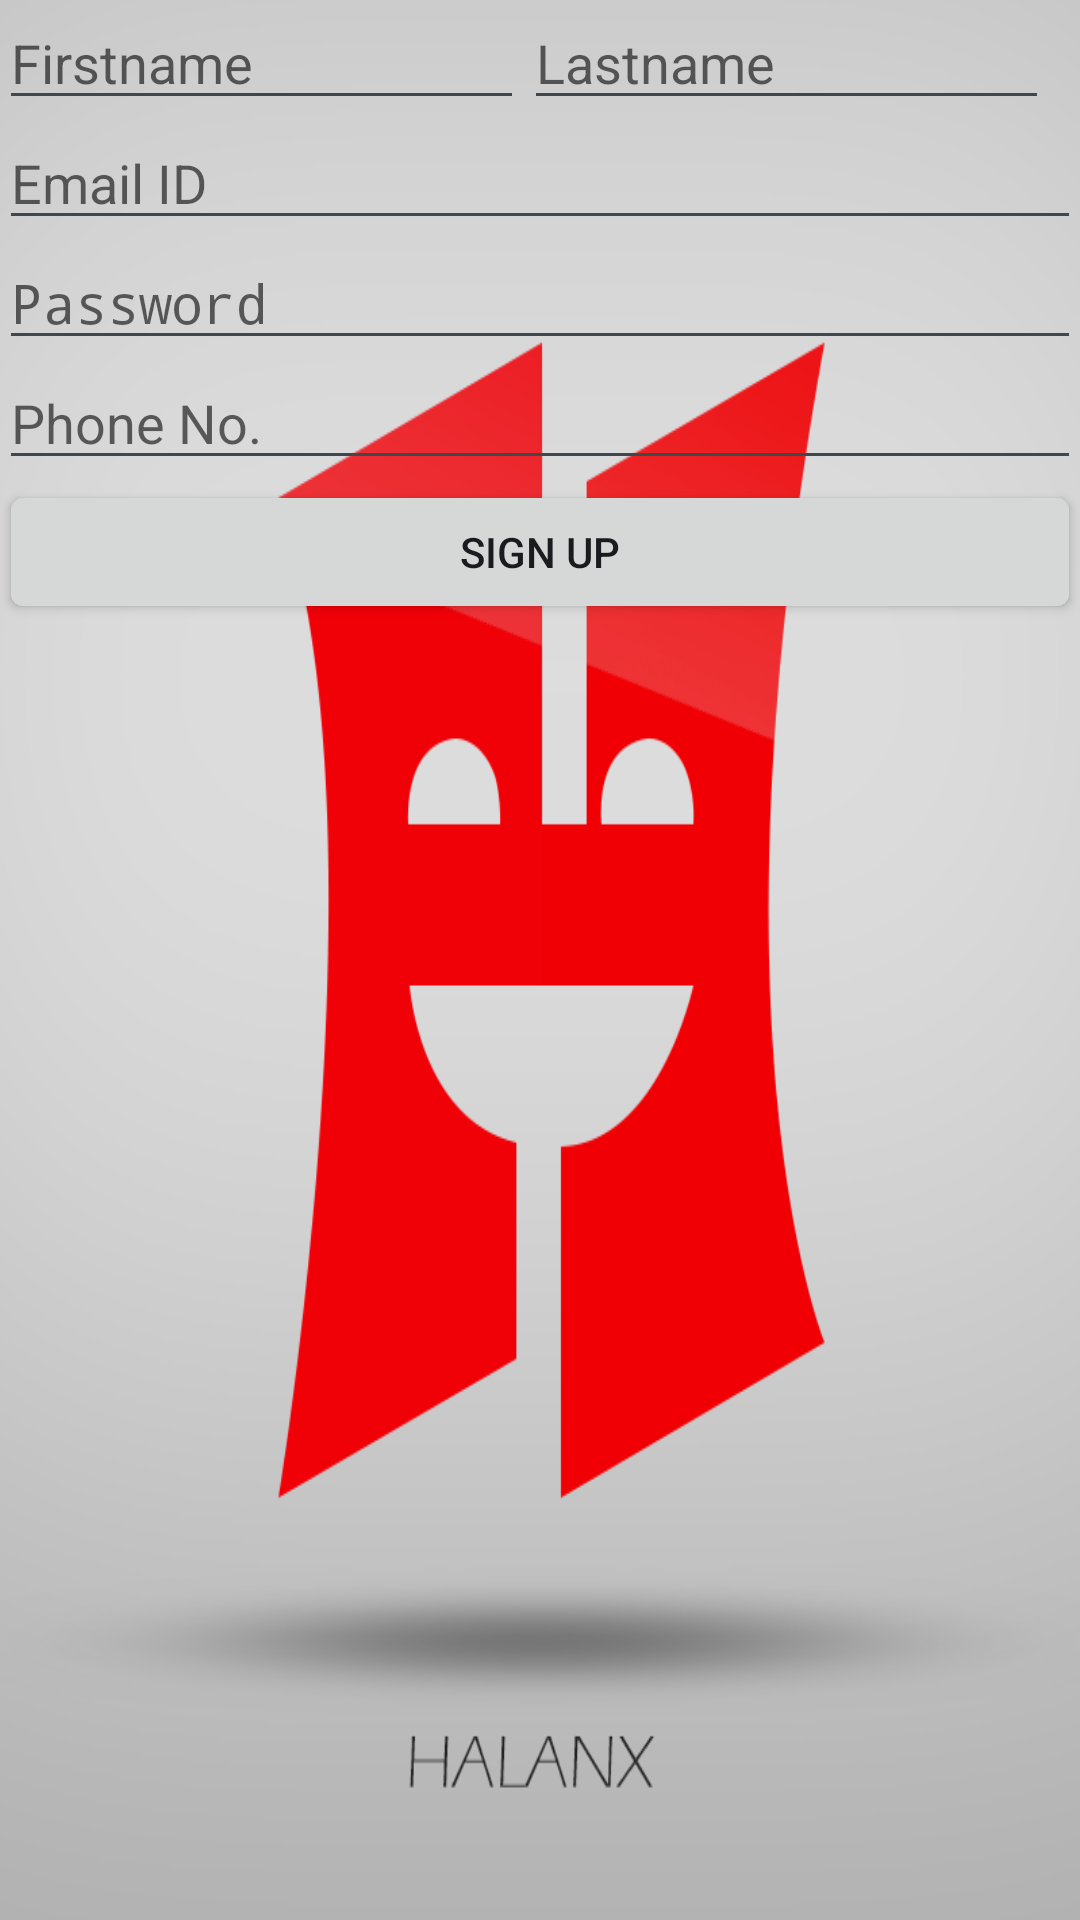

The Android layout XML behind this screen, and the referenced resources:
<!-- AndroidManifest.xml: application theme splashScreenTheme -->
<!-- res/layout/activity_signup.xml -->
<?xml version="1.0" encoding="utf-8"?>
<RelativeLayout xmlns:android="http://schemas.android.com/apk/res/android"
    xmlns:tools="http://schemas.android.com/tools"
    android:id="@+id/activity_signup"
    android:layout_width="match_parent"
    android:layout_height="match_parent"
    android:paddingBottom="@dimen/activity_vertical_margin"
    android:paddingLeft="@dimen/activity_horizontal_margin"
    android:paddingRight="@dimen/activity_horizontal_margin"
    android:paddingTop="@dimen/activity_vertical_margin"
    tools:context="com.halanx.tript.userapp.signup">
<ScrollView
    android:layout_width="match_parent"
    android:layout_height="match_parent">
<LinearLayout
    android:layout_width="match_parent"
    android:layout_height="wrap_content"
    android:orientation="vertical"
    android:layout_alignParentBottom="true">
    <LinearLayout
        android:layout_width="match_parent"
        android:layout_height="wrap_content">
    <EditText
        android:layout_width="175dp"
        android:layout_height="40sp"
        android:hint="@string/firstname"
        android:id="@+id/first_name1"
        android:layout_alignParentTop="true"
        android:layout_alignParentStart="true" />

    <EditText
        android:layout_width="175dp"
        android:layout_height="40sp"
        android:hint="@string/lastname"
        android:id="@+id/last_name1"
        android:inputType="textPersonName"
        android:layout_alignParentTop="true"
        android:layout_alignParentEnd="true" />
    </LinearLayout>
    <EditText
        android:layout_width="match_parent"
        android:layout_height="40sp"
        android:hint="@string/email_id"
        android:id="@+id/email_id1"
        android:layout_below="@+id/last_name1"
        android:layout_alignParentRight="true"
        android:layout_alignParentEnd="true"
        android:inputType="textEmailAddress"/>
    <EditText
        android:layout_width="match_parent"
        android:layout_height="40sp"
        android:hint="@string/password"
        android:id="@+id/password1"
        android:layout_below="@+id/email_id1"
        android:layout_alignParentRight="true"
        android:layout_alignParentEnd="true"
        android:inputType="textPassword"/>
    <EditText
        android:layout_width="match_parent"
        android:layout_height="40sp"
        android:hint="@string/ph_no"
        android:id="@+id/ph_no1"
        android:layout_below="@+id/password1"
        android:layout_alignParentRight="true"
        android:layout_alignParentEnd="true"
        android:inputType="phone"/>
    <Button
        android:layout_width="match_parent"
        android:layout_height="wrap_content"
        android:text="SIGN UP"
        android:id="@+id/sign_up"
        android:layout_below="@id/ph_no1"/>


</LinearLayout>
</ScrollView>
</RelativeLayout>
<!-- resources referenced by this layout -->
<resources>
  <string name="email_id">Email ID</string>
  <string name="firstname">Firstname</string>
  <string name="lastname">Lastname</string>
  <string name="password">Password</string>
  <string name="ph_no">Phone No.</string>
  <style name="splashScreenTheme" parent="@android:style/Theme.DeviceDefault.Light.NoActionBar">
          <item name="android:windowBackground">@drawable/halanx_logo</item>
      </style>
  <!-- drawable halanx_logo: png bitmap (drawable, 74966 bytes) -->
</resources>
